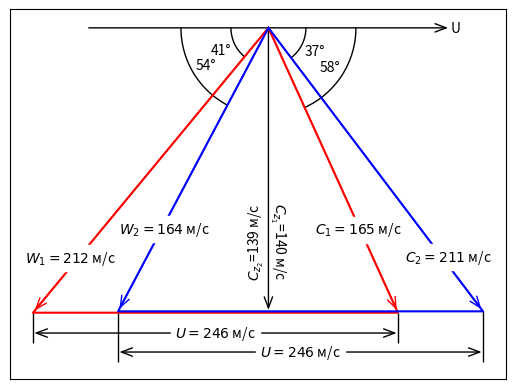

Write Python code to recreate this figure.
from   scipy.interpolate     import make_interp_spline
from   matplotlib.patches    import Arc
from   matplotlib.transforms import Bbox, IdentityTransform, TransformedBbox
import matplotlib.pyplot     as plt
import numpy                 as np
import math
import matplotlib.patches    as mpatches

a1 = 58.067
a2 = 37.107
b1 = 41.43
b2 = 53.979

c1 = 164.964
c2 = 211.133
w1 = 211.573
w2 = 164.399

cz1 = 1.4
cz2 = 1.39333
u   = 2.45883
p1  = cz1 / math.tan(math. radians(a1))
p2  =-cz2 / math.tan(math. radians(b2))
pw1 = p1 - u
pw2 = p2 + u

fig, ax = plt.subplots()

# Ось U
arr = mpatches.FancyArrowPatch((-u/2,0),(u/2,0),arrowstyle='->,head_width=.15', mutation_scale=20)
ax.add_patch(arr)
ax.text(u/2, -0.02, 'U')

# Тела треугольников
ax.plot([0, p1, pw1, 0], [0, -cz1, -cz1, 0], 'r')
ax.plot([0, p2, pw2, 0], [0, -cz2, -cz2, 0], 'b')

# Мелкие стрелки внутри
arr = mpatches.FancyArrowPatch((0, 0),(p1, -cz1),arrowstyle='->,head_width=.15', mutation_scale=20,color='r')
ax.add_patch(arr)
ax.annotate(rf'$C_1={round(c1)}$ м/с', (.7, .25), xycoords=arr, ha='center', va='bottom',bbox=dict(boxstyle="square",fc="white", ec="white"))
arr = mpatches.FancyArrowPatch((0, 0),(p2, -cz2),arrowstyle='->,head_width=.15', mutation_scale=20,color='b')
ax.add_patch(arr)
ax.annotate(rf'$W_2={round(w2)}$ м/с', (.3, .25), xycoords=arr, ha='center', va='bottom',bbox=dict(boxstyle="square",fc="white", ec="white"))

# Большие стрелки снаружи
arr = mpatches.FancyArrowPatch((0, 0),(pw1, -cz1),arrowstyle='->,head_width=.15',mutation_scale=20,color='r')
ax.add_patch(arr)
ax.annotate(rf'$W_1={round(w1)}$ м/с',(.15, .15),xycoords=arr,ha='center',va='bottom',bbox=dict(boxstyle="square",fc="white", ec="white"))
arr = mpatches.FancyArrowPatch((0, 0),(pw2, -cz2),arrowstyle='->,head_width=.15', mutation_scale=20,color='b')
ax.add_patch(arr)
ax.annotate(rf'$C_2={round(c2)}$ м/с', (.85, .15), xycoords=arr, ha='center', va='bottom',bbox=dict(boxstyle="square",fc="white", ec="white"))

# Вертикальная скорость
arr = mpatches.FancyArrowPatch((0, 0),(0, -cz1),arrowstyle='->,head_width=.15', mutation_scale=20)
ax.add_patch(arr)
ax.annotate(r'$C_{z_1}$' + f'={round(cz1*100)}' + ' м/с', (1.6, .1), xycoords=arr, ha='center', va='bottom',rotation=-90)
ax.annotate(r'$C_{z_2}$' + f'={round(cz2*100)}' + ' м/с', (-0.9, .1), xycoords=arr, ha='center', va='bottom',rotation=90)

# Вертикальные палочки
ax.arrow(pw1, -cz1, 0, -0.15,width=0)
ax.arrow(pw2, -cz2, 0, -0.25,width=0)
ax.arrow(p1 , -cz1, 0, -0.15,width=0)
ax.arrow(p2 , -cz2, 0, -0.25,width=0)

arr = mpatches.FancyArrowPatch((p1+0.01, -cz1-0.1),(pw1-0.01, -cz1-0.1),arrowstyle='<->,head_width=.15',mutation_scale=20)
ax.add_patch(arr)
ax.annotate(f'$U={round(u*100)}$ м/с',(.5, .5),xycoords=arr,ha='center',va='center',bbox=dict(boxstyle="square",fc="white", ec="white"))
arr = mpatches.FancyArrowPatch((p2-0.01, -cz2-0.2),(pw2+0.01, -cz2-0.2),arrowstyle='<->,head_width=.15', mutation_scale=20)
ax.add_patch(arr)
ax.annotate(f'$U={round(u*100)}$ м/с',(.5, .5),xycoords=arr,ha='center',va='center',bbox=dict(boxstyle="square",fc="white", ec="white"))

# Углы
class AngleAnnotation(Arc):
    def __init__(self, xy, p1, p2, size=75, unit="points", ax=None,
                 text="", textposition="inside", text_kw=None, **kwargs): 
        self.ax = ax or plt.gca()
        self._xydata = xy  # in data coordinates
        self.vec1 = p1
        self.vec2 = p2
        self.size = size
        self.unit = unit
        self.textposition = textposition

        super().__init__(self._xydata, size, size, angle=0.0,
                         theta1=self.theta1, theta2=self.theta2, **kwargs)

        self.set_transform(IdentityTransform())
        self.ax.add_patch(self)

        self.kw = dict(ha="center", va="center",
                       xycoords=IdentityTransform(),
                       xytext=(0, 0), textcoords="offset points",
                       annotation_clip=True)
        self.kw.update(text_kw or {})
        self.text = ax.annotate(text, xy=self._center, **self.kw)

    def get_size(self):
        factor = 1.
        if self.unit == "points":
            factor = self.ax.figure.dpi / 72.
        elif self.unit[:4] == "axes":
            b = TransformedBbox(Bbox.unit(), self.ax.transAxes)
            dic = {"max": max(b.width, b.height),
                   "min": min(b.width, b.height),
                   "width": b.width, "height": b.height}
            factor = dic[self.unit[5:]]
        return self.size * factor

    def set_size(self, size):
        self.size = size

    def get_center_in_pixels(self):
        """return center in pixels"""
        return self.ax.transData.transform(self._xydata)

    def set_center(self, xy):
        """set center in data coordinates"""
        self._xydata = xy

    def get_theta(self, vec):
        vec_in_pixels = self.ax.transData.transform(vec) - self._center
        return np.rad2deg(np.arctan2(vec_in_pixels[1], vec_in_pixels[0]))

    def get_theta1(self):
        return self.get_theta(self.vec1)

    def get_theta2(self):
        return self.get_theta(self.vec2)

    def set_theta(self, angle):
        pass

    # Redefine attributes of the Arc to always give values in pixel space
    _center = property(get_center_in_pixels, set_center)
    theta1  = property(get_theta1          , set_theta )
    theta2  = property(get_theta2          , set_theta )
    width   = property(get_size            , set_size  )
    height  = property(get_size            , set_size  )

    # The following two methods are needed to update the text position.
    def draw(self, renderer):
        self.update_text()
        super().draw(renderer)

    def update_text(self):
        c = self._center
        s = self.get_size()
        angle_span = (self.theta2 - self.theta1) % 360
        angle = np.deg2rad(self.theta1 + angle_span / 2)
        r = s / 2
        if self.textposition == "inside":
            r = s / np.interp(angle_span, [60, 90, 135, 180],
                                          [3.3, 3.5, 3.8, 4])
        self.text.xy = c + r * np.array([np.cos(angle), np.sin(angle)])
        if self.textposition == "outside":
            def R90(a, r, w, h):
                if a < np.arctan(h/2/(r+w/2)):
                    return np.sqrt((r+w/2)**2 + (np.tan(a)*(r+w/2))**2)
                else:
                    c = np.sqrt((w/2)**2+(h/2)**2)
                    T = np.arcsin(c * np.cos(np.pi/2 - a + np.arcsin(h/2/c))/r)
                    xy = r * np.array([np.cos(a + T), np.sin(a + T)])
                    xy += np.array([w/2, h/2])
                    return np.sqrt(np.sum(xy**2))

            def R(a, r, w, h):
                aa = (a % (np.pi/4))*((a % (np.pi/2)) <= np.pi/4) + \
                     (np.pi/4 - (a % (np.pi/4)))*((a % (np.pi/2)) >= np.pi/4)
                return R90(aa, r, *[w, h][::int(np.sign(np.cos(2*a)))])

            bbox = self.text.get_window_extent()
            X = R(angle, r, bbox.width, bbox.height)
            trans = self.ax.figure.dpi_scale_trans.inverted()
            offs = trans.transform(((X-s/2), 0))[0] * 72
            self.text.set_position([offs*np.cos(angle), offs*np.sin(angle)])

am1 = AngleAnnotation((0,0),(-2 ,  0  ),(pw1, -cz1),ax=ax,size=75, text=f'{round(b1)}°',textposition="edge")
am2 = AngleAnnotation((0,0),(pw2, -cz2),(2  ,  0  ),ax=ax,size=75, text=f'{round(a2)}°',textposition="edge")
am3 = AngleAnnotation((0,0),(p1 , -cz1),(2  ,  0  ),ax=ax,size=175,text=f'{round(a1)}°',textposition="inside")
am4 = AngleAnnotation((0,0),(-2 ,  0  ),(p2 , -cz2),ax=ax,size=175,text=f'{round(b2)}°',textposition="inside")

# Очистить оси от пометок
ax.axes.xaxis.set_ticks([])
ax.axes.yaxis.set_ticks([])

plt.show()
